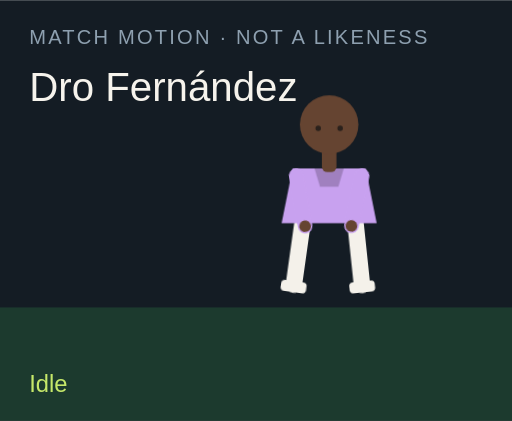
t = 0.00 s
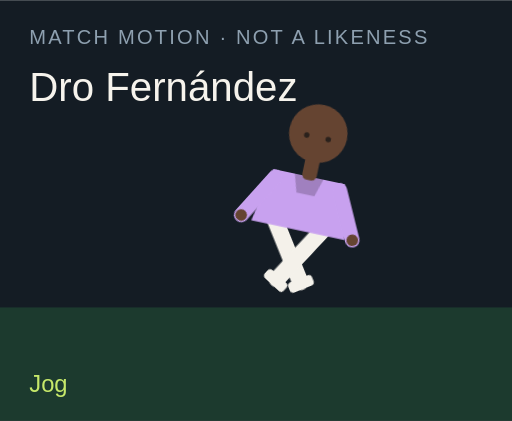
t = 1.50 s
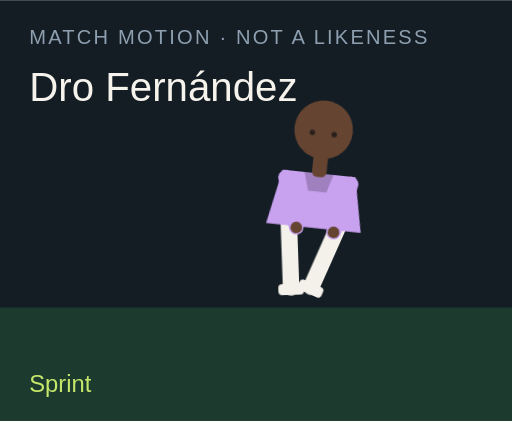
t = 3.00 s
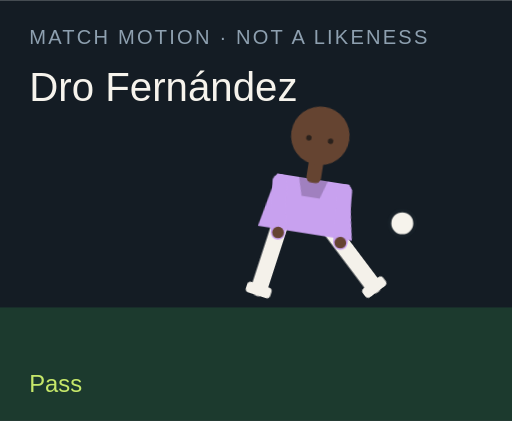
t = 4.50 s
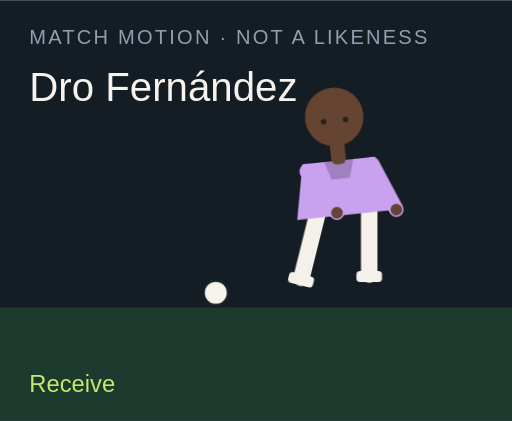
t = 6.00 s
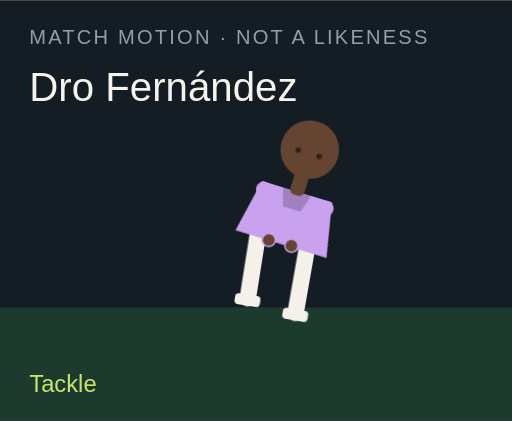
t = 7.50 s

The animated SVG that drew these frames (rendered in a browser with its animation timeline set to each time). Animation: 18 CSS @keyframes rules; one cycle of 9.00 s, repeats indefinitely.

<?xml version="1.0" encoding="UTF-8"?>
<svg xmlns="http://www.w3.org/2000/svg" viewBox="0 0 280 230" role="img">
  <style>@media (prefers-reduced-motion: reduce){animate,animateTransform{display:none}}</style>
  <rect width="280" height="230" fill="#141c24"/>
  <rect y="168" width="280" height="62" fill="#1c3a2e"/>
  <text x="16" y="24" fill="#8ea0b0" font-family="Arial,sans-serif" font-size="11" letter-spacing="1.2">MATCH MOTION · NOT A LIKENESS</text>
  <text x="16" y="55" fill="#f6f3ec" font-family="Impact,sans-serif" font-size="22">Dro Fernández</text>
  <circle r="7" fill="#f6f3ec" stroke="#172028" stroke-width="2" id="motion-4522" cx="150" cy="160" opacity="0">
    
    
    
  </circle>
  <g transform="translate(132 40)">
    <g id="motion-4544" transform="rotate(0 48 90)">
      
      <g id="motion-4546" transform="translate(0 0)">
        
        <g transform="translate(34 78)"><g id="motion-4548" transform="rotate(8)"><path d="M0 0 V38" stroke="#f4f1ea" stroke-width="9" stroke-linecap="round"/><rect x="-7" y="36" width="14" height="6" rx="2" fill="#f4f1ea"/></g></g>
        <g transform="translate(62 78)"><g id="motion-4550" transform="rotate(-6)"><path d="M0 0 V38" stroke="#f4f1ea" stroke-width="9" stroke-linecap="round"/><rect x="-7" y="36" width="14" height="6" rx="2" fill="#f4f1ea"/></g></g>
        <path d="M28 52 h40 l6 30 H22 Z" fill="#c8a1ef"/>
        <path d="M40 52 h16 l-3 10 H43 Z" fill="#000" opacity=".2"/>
        <g transform="translate(30 56)"><g id="motion-4552" transform="rotate(-10)"><path d="M0 0 V28" stroke="#c8a1ef" stroke-width="8" stroke-linecap="round"/><circle cx="0" cy="28" r="3.2" fill="#654431"/></g></g>
        <g transform="translate(66 56)"><g id="motion-4554" transform="rotate(12)"><path d="M0 0 V28" stroke="#c8a1ef" stroke-width="8" stroke-linecap="round"/><circle cx="0" cy="28" r="3.2" fill="#654431"/></g></g>
        <rect x="44" y="40" width="8" height="14" rx="3" fill="#654431"/>
        <circle cx="48" cy="28" r="16" fill="#654431"/>
        
        <circle cx="42" cy="30" r="1.5" fill="#2a211c"/><circle cx="54" cy="30" r="1.5" fill="#2a211c"/>
      </g>
    </g>
  </g>
  <text x="16" y="214" fill="#c6e86a" font-family="Arial,sans-serif" font-size="13" opacity="1" id="motion-4526">Idle</text><text x="16" y="214" fill="#c6e86a" font-family="Arial,sans-serif" font-size="13" opacity="0" id="motion-4528">Jog</text><text x="16" y="214" fill="#c6e86a" font-family="Arial,sans-serif" font-size="13" opacity="0" id="motion-4530">Sprint</text><text x="16" y="214" fill="#c6e86a" font-family="Arial,sans-serif" font-size="13" opacity="0" id="motion-4532">Dribble</text><text x="16" y="214" fill="#c6e86a" font-family="Arial,sans-serif" font-size="13" opacity="0" id="motion-4534">Pass</text><text x="16" y="214" fill="#c6e86a" font-family="Arial,sans-serif" font-size="13" opacity="0" id="motion-4536">Shoot</text><text x="16" y="214" fill="#c6e86a" font-family="Arial,sans-serif" font-size="13" opacity="0" id="motion-4538">Receive</text><text x="16" y="214" fill="#c6e86a" font-family="Arial,sans-serif" font-size="13" opacity="0" id="motion-4540">Tackle</text><text x="16" y="214" fill="#c6e86a" font-family="Arial,sans-serif" font-size="13" opacity="0" id="motion-4542">Arms wide</text>
<style>@keyframes track-4523{0%{cx:150px}11.1%{cx:156px}22.2%{cx:164px}33.300000000000004%{cx:142px}44.4%{cx:190px}55.60000000000001%{cx:250px}66.7%{cx:118px}77.8%{cx:150px}88.9%{cx:150px}100%{cx:150px}}@keyframes track-4524{0%{cy:160px}11.1%{cy:158px}22.2%{cy:154px}33.300000000000004%{cy:156px}44.4%{cy:148px}55.60000000000001%{cy:96px}66.7%{cy:160px}77.8%{cy:160px}88.9%{cy:160px}100%{cy:160px}}@keyframes track-4525{0%{opacity:0}11.1%{opacity:0}22.2%{opacity:0}33.300000000000004%{opacity:1}44.4%{opacity:1}55.60000000000001%{opacity:1}66.7%{opacity:1}77.8%{opacity:0}88.9%{opacity:0}100%{opacity:0}}@keyframes track-4527{0%{opacity:1}11.1%{opacity:0}22.2%{opacity:0}33.300000000000004%{opacity:0}44.4%{opacity:0}55.60000000000001%{opacity:0}66.7%{opacity:0}77.8%{opacity:0}88.9%{opacity:0}100%{opacity:1}}@keyframes track-4529{0%{opacity:0}11.1%{opacity:1}22.2%{opacity:0}33.300000000000004%{opacity:0}44.4%{opacity:0}55.60000000000001%{opacity:0}66.7%{opacity:0}77.8%{opacity:0}88.9%{opacity:0}100%{opacity:0}}@keyframes track-4531{0%{opacity:0}11.1%{opacity:0}22.2%{opacity:1}33.300000000000004%{opacity:0}44.4%{opacity:0}55.60000000000001%{opacity:0}66.7%{opacity:0}77.8%{opacity:0}88.9%{opacity:0}100%{opacity:0}}@keyframes track-4533{0%{opacity:0}11.1%{opacity:0}22.2%{opacity:0}33.300000000000004%{opacity:1}44.4%{opacity:0}55.60000000000001%{opacity:0}66.7%{opacity:0}77.8%{opacity:0}88.9%{opacity:0}100%{opacity:0}}@keyframes track-4535{0%{opacity:0}11.1%{opacity:0}22.2%{opacity:0}33.300000000000004%{opacity:0}44.4%{opacity:1}55.60000000000001%{opacity:0}66.7%{opacity:0}77.8%{opacity:0}88.9%{opacity:0}100%{opacity:0}}@keyframes track-4537{0%{opacity:0}11.1%{opacity:0}22.2%{opacity:0}33.300000000000004%{opacity:0}44.4%{opacity:0}55.60000000000001%{opacity:1}66.7%{opacity:0}77.8%{opacity:0}88.9%{opacity:0}100%{opacity:0}}@keyframes track-4539{0%{opacity:0}11.1%{opacity:0}22.2%{opacity:0}33.300000000000004%{opacity:0}44.4%{opacity:0}55.60000000000001%{opacity:0}66.7%{opacity:1}77.8%{opacity:0}88.9%{opacity:0}100%{opacity:0}}@keyframes track-4541{0%{opacity:0}11.1%{opacity:0}22.2%{opacity:0}33.300000000000004%{opacity:0}44.4%{opacity:0}55.60000000000001%{opacity:0}66.7%{opacity:0}77.8%{opacity:1}88.9%{opacity:0}100%{opacity:0}}@keyframes track-4543{0%{opacity:0}11.1%{opacity:0}22.2%{opacity:0}33.300000000000004%{opacity:0}44.4%{opacity:0}55.60000000000001%{opacity:0}66.7%{opacity:0}77.8%{opacity:0}88.9%{opacity:1}100%{opacity:0}}@keyframes track-4545{0%{transform:rotate(0deg)}11.1%{transform:rotate(8deg)}22.2%{transform:rotate(16deg)}33.300000000000004%{transform:rotate(6deg)}44.4%{transform:rotate(4deg)}55.60000000000001%{transform:rotate(14deg)}66.7%{transform:rotate(-6deg)}77.8%{transform:rotate(34deg)}88.9%{transform:rotate(0deg)}100%{transform:rotate(0deg)}}@keyframes track-4547{0%{transform:translate(0px,0px)}11.1%{transform:translate(0px,-3px)}22.2%{transform:translate(0px,-6px)}33.300000000000004%{transform:translate(0px,-2px)}44.4%{transform:translate(0px,2px)}55.60000000000001%{transform:translate(0px,-4px)}66.7%{transform:translate(0px,1px)}77.8%{transform:translate(0px,10px)}88.9%{transform:translate(0px,-8px)}100%{transform:translate(0px,0px)}}@keyframes track-4549{0%{transform:rotate(8deg)}11.1%{transform:rotate(-26deg)}22.2%{transform:rotate(-42deg)}33.300000000000004%{transform:rotate(-8deg)}44.4%{transform:rotate(6deg)}55.60000000000001%{transform:rotate(12deg)}66.7%{transform:rotate(20deg)}77.8%{transform:rotate(-8deg)}88.9%{transform:rotate(-8deg)}100%{transform:rotate(8deg)}}@keyframes track-4551{0%{transform:rotate(-6deg)}11.1%{transform:rotate(24deg)}22.2%{transform:rotate(38deg)}33.300000000000004%{transform:rotate(18deg)}44.4%{transform:rotate(-38deg)}55.60000000000001%{transform:rotate(-54deg)}66.7%{transform:rotate(6deg)}77.8%{transform:rotate(-22deg)}88.9%{transform:rotate(8deg)}100%{transform:rotate(-6deg)}}@keyframes track-4553{0%{transform:rotate(-10deg)}11.1%{transform:rotate(24deg)}22.2%{transform:rotate(36deg)}33.300000000000004%{transform:rotate(-18deg)}44.4%{transform:rotate(10deg)}55.60000000000001%{transform:rotate(-24deg)}66.7%{transform:rotate(-30deg)}77.8%{transform:rotate(12deg)}88.9%{transform:rotate(-58deg)}100%{transform:rotate(-10deg)}}@keyframes track-4555{0%{transform:rotate(12deg)}11.1%{transform:rotate(-20deg)}22.2%{transform:rotate(-32deg)}33.300000000000004%{transform:rotate(14deg)}44.4%{transform:rotate(-26deg)}55.60000000000001%{transform:rotate(18deg)}66.7%{transform:rotate(-22deg)}77.8%{transform:rotate(-6deg)}88.9%{transform:rotate(58deg)}100%{transform:rotate(12deg)}}@media(prefers-reduced-motion:no-preference){#motion-4522{animation:track-4523 9s linear infinite both,track-4524 9s linear infinite both,track-4525 9s steps(1,end) infinite both}#motion-4526{animation:track-4527 9s steps(1,end) infinite both}#motion-4528{animation:track-4529 9s steps(1,end) infinite both}#motion-4530{animation:track-4531 9s steps(1,end) infinite both}#motion-4532{animation:track-4533 9s steps(1,end) infinite both}#motion-4534{animation:track-4535 9s steps(1,end) infinite both}#motion-4536{animation:track-4537 9s steps(1,end) infinite both}#motion-4538{animation:track-4539 9s steps(1,end) infinite both}#motion-4540{animation:track-4541 9s steps(1,end) infinite both}#motion-4542{animation:track-4543 9s steps(1,end) infinite both}#motion-4544{animation:track-4545 9s linear infinite both}#motion-4546{animation:track-4547 9s linear infinite both}#motion-4548{animation:track-4549 9s linear infinite both}#motion-4550{animation:track-4551 9s linear infinite both}#motion-4552{animation:track-4553 9s linear infinite both}#motion-4554{animation:track-4555 9s linear infinite both}}</style></svg>
